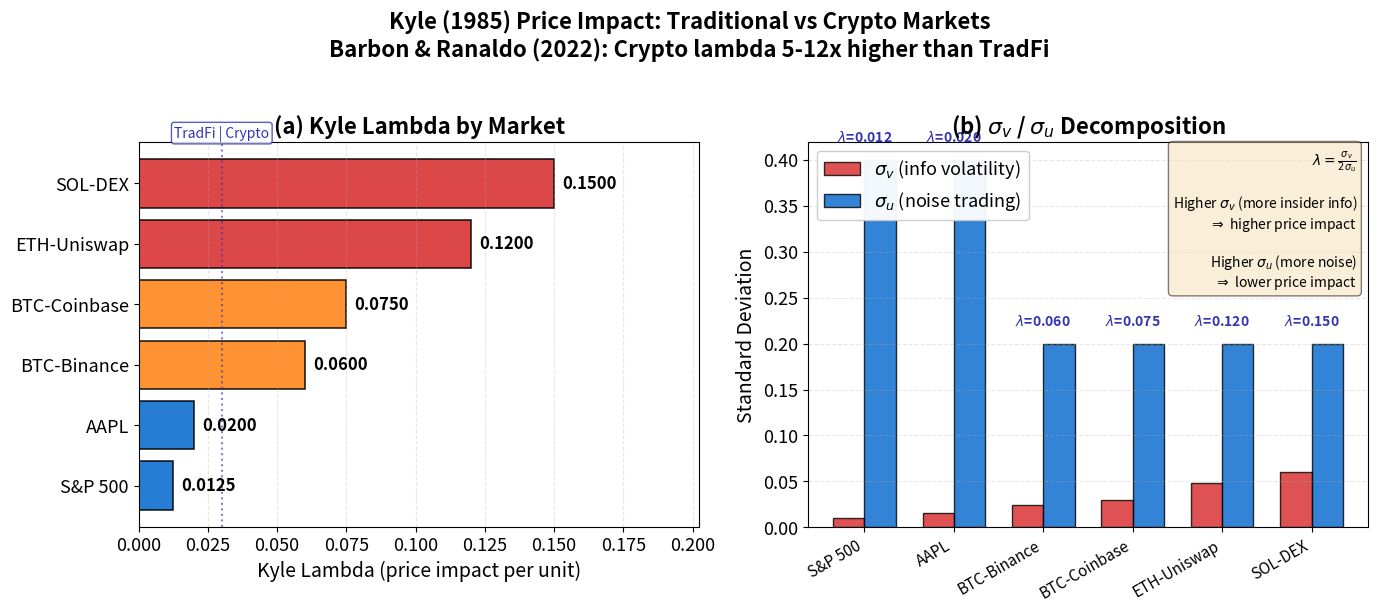

Write the Python code that produced this figure. (Note: this script raises an exception after producing the figure.)
r"""Kyle Lambda Comparison Across Markets
# Multi-panel override: comparative statics requires simultaneous visibility

Economic Model:
  Kyle $\lambda = \frac{\sigma_v}{2\sigma_u}$
  S&P=0.0125, BTC-Binance=0.06, ETH-Uniswap=0.12
  Based on Kyle (1985), Barbon & Ranaldo (2022).

  Price impact per unit traded: $\Delta P = \lambda \cdot Q$
  Higher $\lambda$ implies greater adverse selection risk.
"""
import matplotlib.pyplot as plt
import numpy as np
from pathlib import Path

np.random.seed(42)

plt.rcParams.update({
    'font.size': 14, 'axes.labelsize': 14, 'axes.titlesize': 16,
    'xtick.labelsize': 13, 'ytick.labelsize': 13, 'legend.fontsize': 13,
    'figure.figsize': (14, 6), 'figure.dpi': 150
})

MLPURPLE = '#3333B2'
MLBLUE = '#0066CC'
MLORANGE = '#FF7F0E'
MLGREEN = '#2CA02C'
MLRED = '#D62728'
MLLAVENDER = '#ADADE0'

# --- Data: Kyle lambda for each market ---
# lambda = sigma_v / (2 * sigma_u)
markets = ['S&P 500', 'AAPL', 'BTC-Binance', 'BTC-Coinbase', 'ETH-Uniswap', 'SOL-DEX']
sigma_v = np.array([0.01, 0.016, 0.024, 0.03, 0.048, 0.06])
sigma_u = np.array([0.40, 0.40, 0.20, 0.20, 0.20, 0.20])
lambdas = sigma_v / (2 * sigma_u)
# Verification: S&P=0.0125, AAPL=0.02, BTC-Bin=0.06, BTC-CB=0.075, ETH-Uni=0.12, SOL=0.15

colors = [MLBLUE, MLBLUE, MLORANGE, MLORANGE, MLRED, MLRED]

# Sort by lambda for panel (a)
sort_idx = np.argsort(lambdas)
markets_sorted = [markets[i] for i in sort_idx]
lambdas_sorted = lambdas[sort_idx]
colors_sorted = [colors[i] for i in sort_idx]

fig, (ax1, ax2) = plt.subplots(1, 2, figsize=(14, 6))

# --- Panel (a): Horizontal bar chart sorted by lambda ---
bars = ax1.barh(markets_sorted, lambdas_sorted, color=colors_sorted, edgecolor='black',
                linewidth=1.2, alpha=0.85)
for bar, lam in zip(bars, lambdas_sorted):
    ax1.text(bar.get_width() + 0.003, bar.get_y() + bar.get_height() / 2,
             f'{lam:.4f}', va='center', fontsize=12, fontweight='bold')

ax1.set_xlabel('Kyle Lambda (price impact per unit)')
ax1.set_title('(a) Kyle Lambda by Market', fontweight='bold')
ax1.set_xlim(0, max(lambdas) * 1.35)
ax1.grid(axis='x', alpha=0.3, linestyle='--')

# Annotation: TradFi vs Crypto grouping
ax1.axvline(x=0.03, color=MLPURPLE, linestyle=':', linewidth=1.5, alpha=0.6)
ax1.text(0.03, len(markets) - 0.3, 'TradFi | Crypto', fontsize=10, color=MLPURPLE,
         ha='center', va='bottom',
         bbox=dict(boxstyle='round,pad=0.2', facecolor='white', edgecolor=MLPURPLE, alpha=0.8))

# --- Panel (b): sigma_v / sigma_u decomposition stacked bars ---
x_pos = np.arange(len(markets))
width = 0.35

bars_v = ax2.bar(x_pos - width / 2, sigma_v, width, label=r'$\sigma_v$ (info volatility)',
                 color=MLRED, alpha=0.8, edgecolor='black', linewidth=1)
bars_u = ax2.bar(x_pos + width / 2, sigma_u, width, label=r'$\sigma_u$ (noise trading)',
                 color=MLBLUE, alpha=0.8, edgecolor='black', linewidth=1)

ax2.set_xticks(x_pos)
ax2.set_xticklabels(markets, rotation=30, ha='right', fontsize=11)
ax2.set_ylabel('Standard Deviation')
ax2.set_title(r'(b) $\sigma_v$ / $\sigma_u$ Decomposition', fontweight='bold')
ax2.legend(loc='upper left', framealpha=0.95)
ax2.grid(axis='y', alpha=0.3, linestyle='--')

# Add lambda values above each market pair
for i, lam in enumerate(lambdas):
    y_top = max(sigma_v[i], sigma_u[i]) + 0.02
    ax2.text(i, y_top, f'$\\lambda$={lam:.3f}', ha='center', fontsize=10,
             fontweight='bold', color=MLPURPLE)

# Formula annotation
ax2.text(0.98, 0.98, r'$\lambda = \frac{\sigma_v}{2\sigma_u}$' + '\n\n' +
         r'Higher $\sigma_v$ (more insider info)' + '\n' +
         r'$\Rightarrow$ higher price impact' + '\n\n' +
         r'Higher $\sigma_u$ (more noise)' + '\n' +
         r'$\Rightarrow$ lower price impact',
         transform=ax2.transAxes, fontsize=10, va='top', ha='right',
         bbox=dict(boxstyle='round', facecolor='wheat', alpha=0.5))

fig.suptitle('Kyle (1985) Price Impact: Traditional vs Crypto Markets\n'
             'Barbon & Ranaldo (2022): Crypto lambda 5-12x higher than TradFi',
             fontsize=16, fontweight='bold', y=1.02)

plt.tight_layout()
plt.savefig(Path(__file__).parent / 'chart.pdf', dpi=300, bbox_inches='tight')
plt.savefig(Path(__file__).parent / 'chart.png', dpi=150, bbox_inches='tight')
plt.close()
print("Chart saved to chart.pdf and chart.png")
